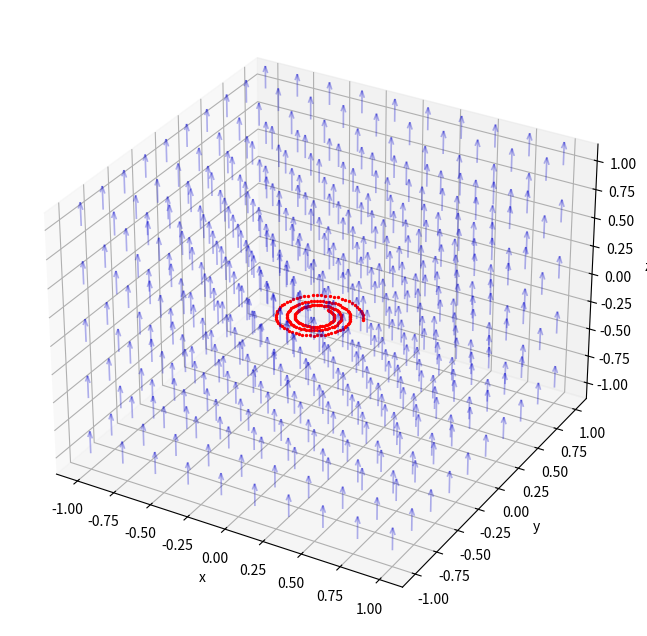

Reproduce this figure in Python.
# this program is to demo a charge's motion in a uniform magnetic field
# 很醜的 充滿源碼的版本

import numpy as np
import matplotlib.pyplot as plt

# conatantttt
# 隨便設
# be careful about the type issue
# 因爲 numpy 是他嗎 fortran 湯底啦！
mass = 1.0
charge = 1.0 # 有點撞名了
B0 = 10.0
vx0 = 1.0
dt = 0.01
stepp = 200 # 做幾次運算

# vector
mag_field = np.array([0.0, 0.0, B0]) # init
r = np.array([0.0, 0.0, 0.0]) # 說了就是這樣
velo = np.array([vx0, 0.0, 0.0]) # init

def magForce(q, v, B):
    return q * np.cross(v, B)

'''
# SHAPE OF ARRAYYYY
f = magForce(charge, velo, mag_field)
print('shape of r', np.shape(r))
print('shape of velo', np.shape(velo))
print('shape of force', np.shape(f))

dv = np.array([(f/mass)*dt])
dv = (f/mass)*dt # 超級屁眼，多一個 np.array() 就是多包一層
print('shape of dv', np.shape(dv))
'''

# make figure and axis
'''
太好了不是只有我看不懂 axis和axes
原來是 matlab
你和 numpy 都是小蛇叛徒
'''
figg = plt.figure(figsize=(10,8))
axx = figg.add_subplot(projection='3d') # 從官網超的，要這個才能畫出 3d 的圖辣
axx.set_xlabel('x')
axx.set_ylabel('y')
axx.set_zlabel('z')

# arrows to mark the vectro field
# ref: https://matplotlib.org/stable/gallery/images_contours_and_fields/quiver_simple_demo.html#sphx-glr-gallery-images-contours-and-fields-quiver-simple-demo-py
'''
# 這樣是畫一根
axx.quiver(0, 0, 0,  # 箭頭 origin
           0, 0, 1,  # 箭指的方向
           )
# quiver 是箭袋的意思
'''
# 這樣畫一堆
# 我將要推廣寫 num=
qu_x, qu_y, qu_z = np.meshgrid(np.linspace(-1, 1, num=10),
                               np.linspace(-1, 1, num=10),
                               np.linspace(-1, 1, num=5)
                               )
axx.quiver(qu_x, qu_y, qu_z,                         # 插箭頭的點，如果想表示場的話就應該是網格
           mag_field[0], mag_field[1], mag_field[2], # 箭頭的方向，直接很醜的用磁場指定了
           length=0.02, alpha=0.3, lw=1.2,           # 請享用老子精心調製的參數
           color='mediumblue',                       # 每次最期待的就是選顏色環節
           )

'''
# np.meshgrid(), 直翻的話就是 網格網格 （草）
如果
X = [1, 2, 3]
Y = [20, 10]
做成網格的話就是:
(1, 20); (2, 20); (3, 20)
(1, 10); (2, 10); (3, 10)
np.meshgrid() 就是在做這件事情: 把倆 (或三個?) 1d array 組成矩陣，反正就是那樣
他的回傳值有兩個 (因為我是傳入倆 1d array, 所以回傳值是兩個)
分別是 網格化產物（以上六個座標）的 x和y 座標
belike:
U, V = np.meshgrid(X, Y)
>> U = [[1, 2, 3], [1, 2, 3]]
>> V = [[20, 10], [20, 10], [20, 10]]
之類的吧，非常正確的話請看他媽的官方文件
'''

# plot while caculatingggggg
cc = 0
while cc<stepp: # 直接被 vpython 定型了啦
    f = magForce(charge, velo, mag_field)
    dv = (f/mass) * dt
    velo += dv
    dr = velo * dt
    r += dr

    # 直接畫啦劍塚
    axx.scatter(r[0], r[1], r[2], s=2, c='r')

    cc+=1

plt.show()